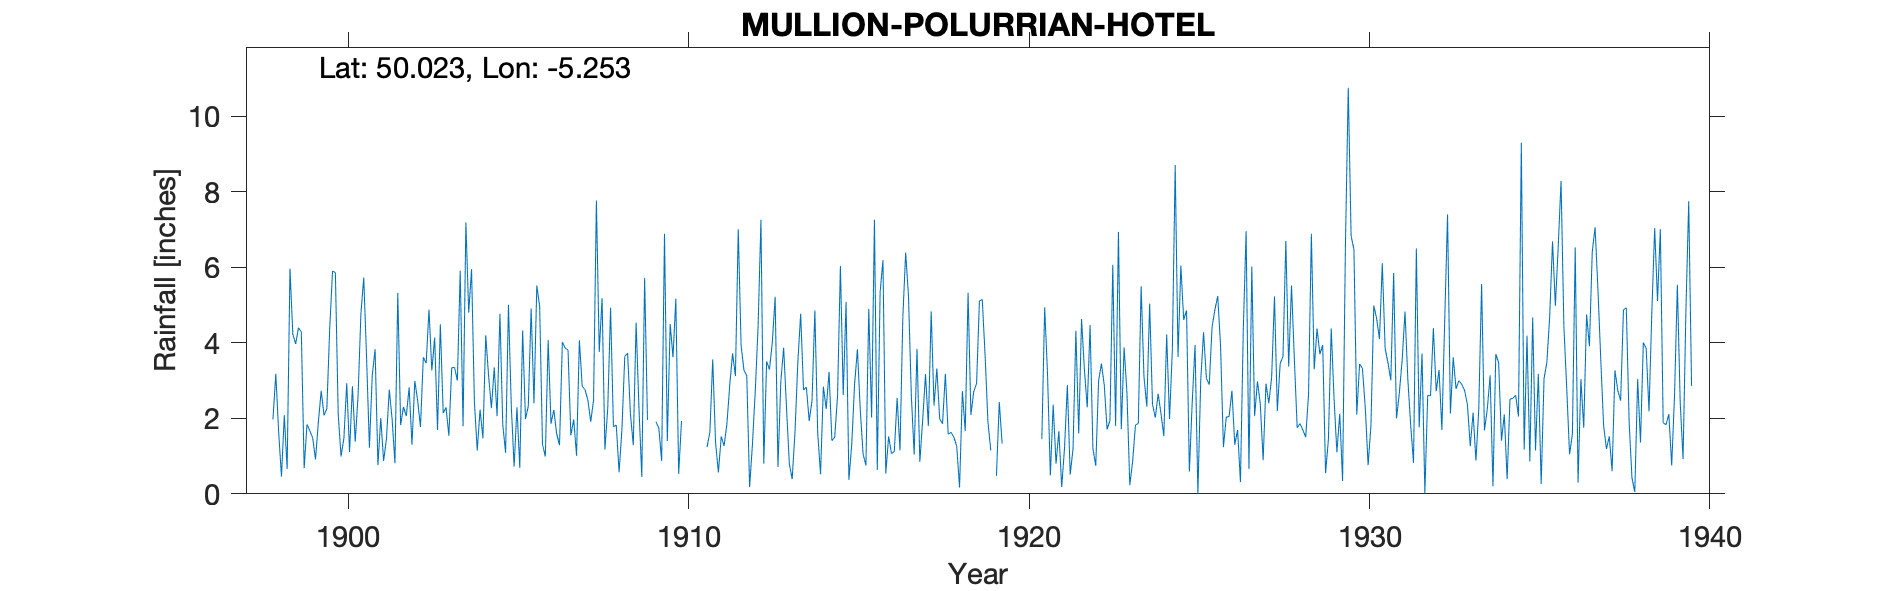

Values plotted in this chart, from the file beside it:
MULLION-POLURRIAN-HOTEL, , , , , , , , , , , , , , , , , , , , , , , 
Grid ref, SW670186, Long, -5.253, Lat, 50.02, Elevation, 200, ft, , , , , , , , , , , , , , , 
Station no, 1900, , , , , , , , , , , , , , , , , , , , , , 
, 1890, 1891, 1892, 1893, 1894, 1895, 1896, 1897, 1898, 1899, 1900, 1901, 1902, 1903, 1904, 1905, 1906, 1907, 1908, 1909, 1910, 1911, 1912
January, , , , , , , , , , 4.4, 5.9, 3.6, 1.82, 4.14, 4.8, 1.83, 5.52, 1.55, 1.17, 2.28, 3.62, 1.24, 3.93
February, , , , , , , , , , 4.29, 5.86, 1.22, 2.3, 1.69, 5.95, 1.09, 4.97, 1.97, 2.26, 0.45, 5.17, 1.63, 3.28
March, , , , , , , , , , 0.68, 2.11, 3.14, 2.06, 4.49, 2.44, 5.01, 1.31, 1.01, 4.93, 5.72, 0.53, 3.56, 3.13
April, , , , , , , , , 1.97, 1.84, 0.99, 3.83, 2.82, 2.14, 1.15, 2.34, 0.99, 4.07, 1.78, 1.96, 1.93, 1.36, 0.18
May, , , , , , , , , 3.18, 1.67, 1.47, 0.76, 1.3, 2.29, 2.23, 0.72, 4.07, 2.85, 1.82, , , 0.57, 1.31
June, , , , , , , , , 1.65, 1.48, 2.93, 2.01, 2.99, 1.54, 1.47, 2.29, 1.86, 2.76, 0.57, , , 1.52, 2.73
July, , , , , , , , , 0.46, 0.91, 1.11, 0.87, 2.47, 3.34, 4.2, 0.69, 2.22, 2.48, 1.71, 1.91, , 1.27, 4.45
August, , , , , , , , , 2.08, 1.9, 2.85, 1.45, 1.77, 3.35, 3.13, 4.33, 1.59, 1.91, 3.64, 1.74, , 1.85, 7.26
September, , , , , , , , , 0.66, 2.73, 1.38, 2.76, 3.62, 3, 2.27, 1.98, 1.29, 2.48, 3.73, 0.87, , 2.88, 0.8
October, , , , , , , , , 5.97, 2.08, 2.6, 1.98, 3.46, 5.91, 3.35, 2.32, 4.02, 7.77, 2.11, 6.89, , 3.72, 3.51
November, , , , , , , , , 4.23, 2.26, 4.77, 0.81, 4.88, 1.79, 2.06, 4.91, 3.86, 3.76, 1.29, 1.4, , 3.12, 3.29
December, , , , , , , , , 3.97, 4.37, 5.73, 5.32, 3.27, 7.19, 4.77, 2.4, 3.81, 5.18, 4.54, 4.5, , 7.01, 4.01
Total, , , , , , , , , , 28.61, 37.7, 27.75, 32.76, 40.87, 37.82, 29.91, 35.51, 37.79, 29.55, , , 29.73, 37.88
